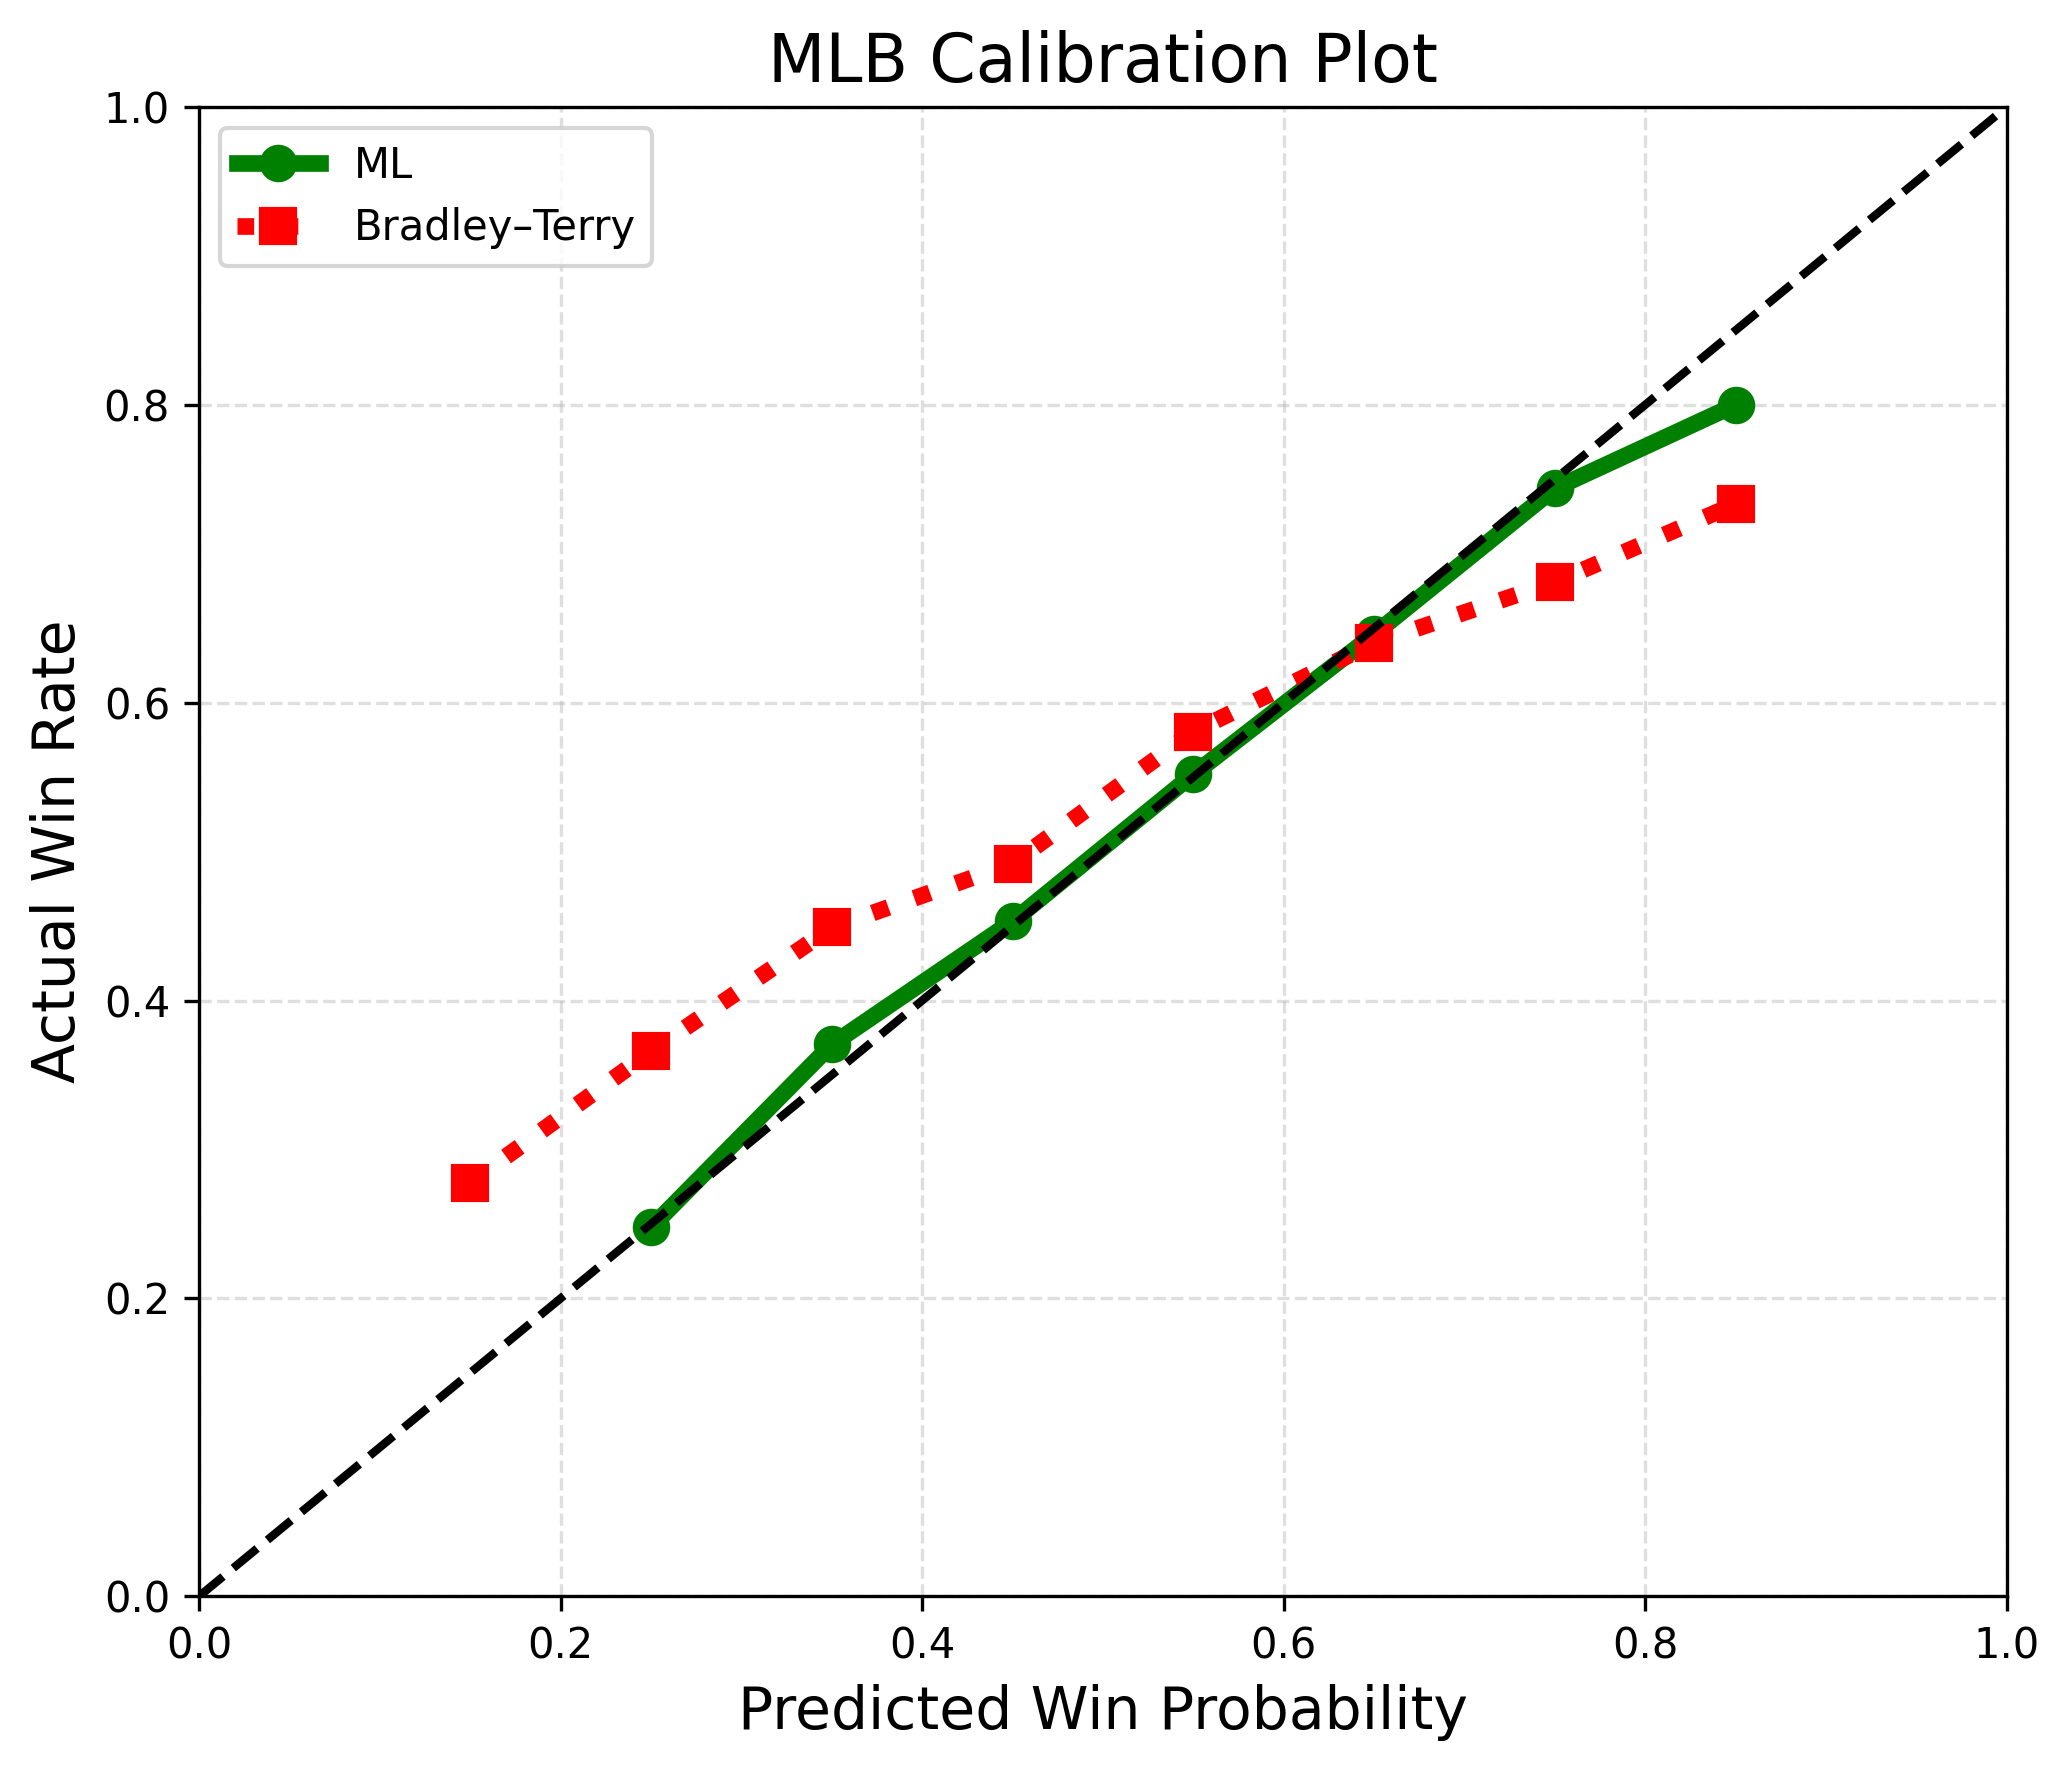

The data file committed next to this chart (first rows):
bin, ml_winrate, bt_winrate
0, , 
1, , 0.2778
2, 0.2476, 0.3659
3, 0.3705, 0.449
4, 0.4532, 0.492
5, 0.5519, 0.5806
6, 0.6459, 0.6401
7, 0.7439, 0.681
8, 0.8, 0.7333
9, , 
